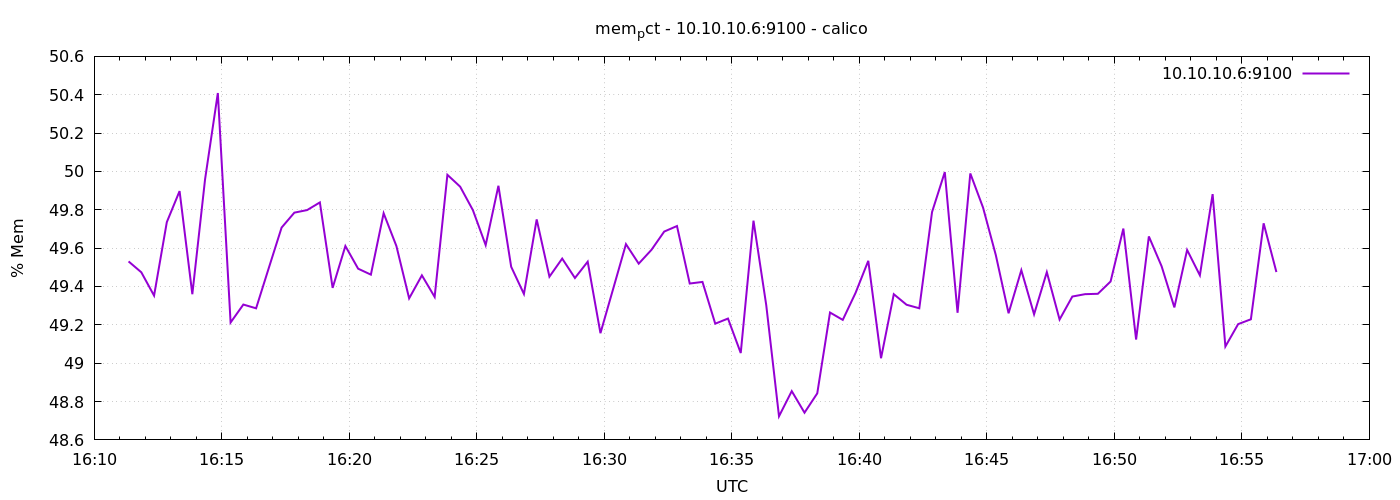

Source data for this figure (header and first rows):
1778602281	49.53077025897412
1778602311	49.47
1778602341	49.35
1778602371	49.74
1778602401	49.9
1778602431	49.36
1778602461	49.96
1778602491	50.41
1778602521	49.21
1778602551	49.31
1778602581	49.29
1778602611	49.5
1778602641	49.71
1778602671	49.79
1778602701	49.8
1778602731	49.84
1778602761	49.39
1778602791	49.61
1778602821	49.49
1778602851	49.46
1778602881	49.78
1778602911	49.61
1778602941	49.34
1778602971	49.46
1778603001	49.35
1778603031	49.98
1778603061	49.92
1778603091	49.8
1778603121	49.62
1778603151	49.93
1778603181	49.5
1778603211	49.36
1778603241	49.75
1778603271	49.45
1778603301	49.55
1778603331	49.44
1778603361	49.53
1778603391	49.16
1778603421	49.39
1778603451	49.62
1778603481	49.52
1778603511	49.59
1778603541	49.69
1778603571	49.72
1778603601	49.42
1778603631	49.42
1778603661	49.21
1778603691	49.23
1778603721	49.05
1778603751	49.74
1778603781	49.3
1778603811	48.72
1778603841	48.85
1778603871	48.74
1778603901	48.84
1778603931	49.26
1778603961	49.23
1778603991	49.37
1778604021	49.53
1778604051	49.03
1778604081	49.36
... 30 more rows
